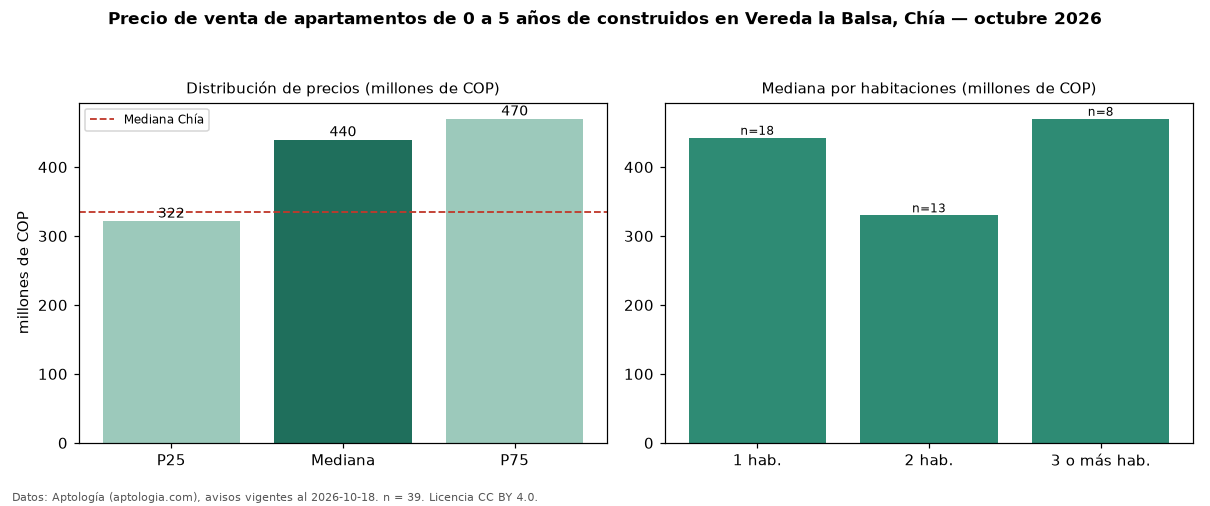

The table this chart was drawn from, first rows:
seccion, metrica, valor, moneda, n
filtro, edad1, de 0 a 5 años de construidos, , 39
precio, p25, 321897166, COP, 39
precio, mediana, 439900000, COP, 39
precio, p75, 470000000, COP, 39
precio, minimo, 230000000, COP, 39
precio, maximo, 890000000, COP, 39
m2, mediana_precio_m2, 6973207, COP, 39
m2, area_mediana_m2, 61.0, m2, 39
admin, mediana_admin_mes, 344000, COP, 36
banos, mediana_banos, 2.0, , 
parqueadero, pct_con_parqueadero, 97.3, %, 37
estrato, estrato_mas_frecuente, 4, , 37
habitaciones, 1, 442500000, COP, 18
habitaciones, 2, 330000000, COP, 13
habitaciones, 3+, 470000000, COP, 8
ciudad, mediana_ciudad_referencia, 335000000, COP, 
ciudad, mediana_m2_ciudad, 5529412, COP, 
fuente, fecha_datos, 2026-10-18, , 
fuente, atribucion, https://www.aptologia.com/venta/chia/ver…, , 
fuente, licencia, CC BY 4.0, , 
